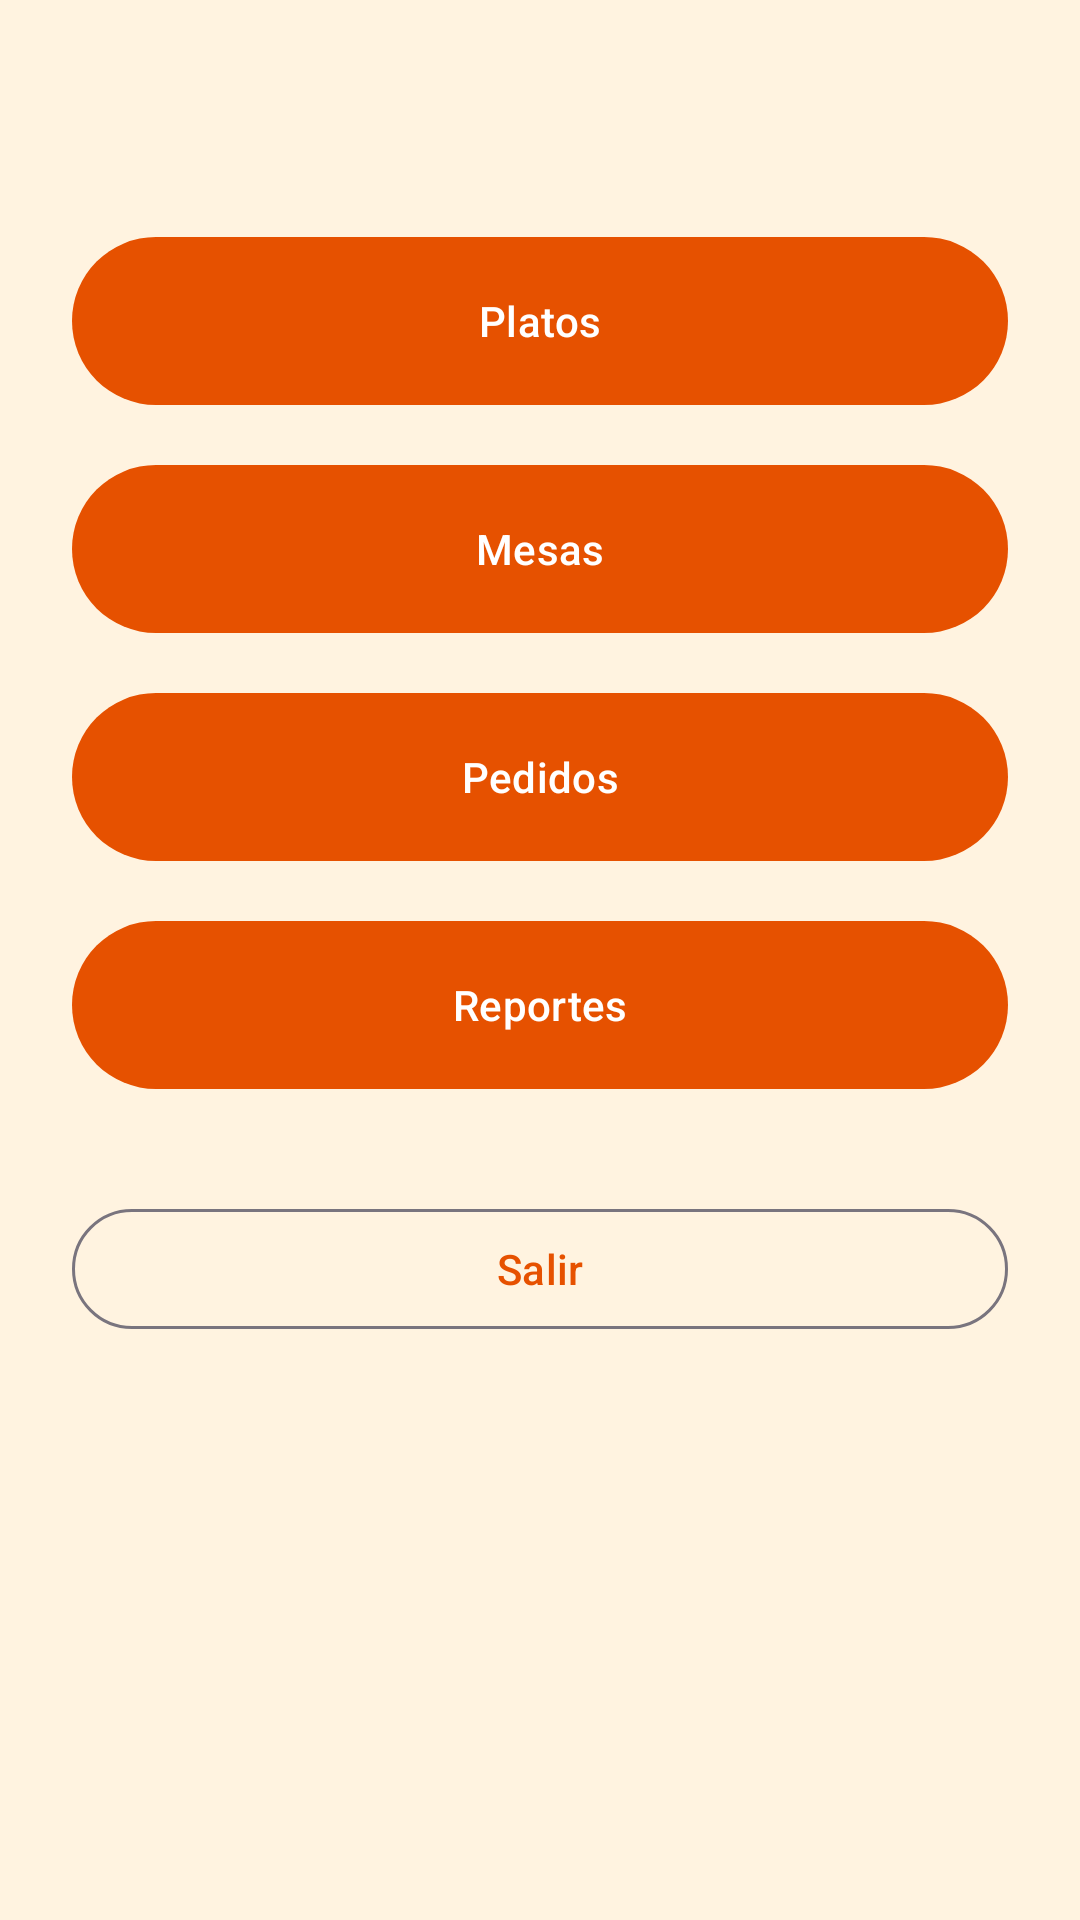

Reconstruct the res/layout file that produces this screen, plus the resources it refers to.
<!-- AndroidManifest.xml: application theme Theme.SaborApp -->
<!-- res/layout/activity_menu.xml -->
<?xml version="1.0" encoding="utf-8"?>
<LinearLayout xmlns:android="http://schemas.android.com/apk/res/android"
    android:layout_width="match_parent"
    android:layout_height="match_parent"
    android:fitsSystemWindows="true"
    android:orientation="vertical"
    android:padding="24dp">

    <TextView
        android:id="@+id/tvBienvenida"
        android:layout_width="match_parent"
        android:layout_height="wrap_content"
        android:layout_marginBottom="24dp"
        android:textColor="@color/rojo"
        android:textSize="20sp"
        android:textStyle="bold" />

    <com.google.android.material.button.MaterialButton
        android:id="@+id/btnPlatos"
        android:layout_width="match_parent"
        android:layout_height="64dp"
        android:text="@string/menu_platos" />

    <com.google.android.material.button.MaterialButton
        android:id="@+id/btnMesas"
        android:layout_width="match_parent"
        android:layout_height="64dp"
        android:layout_marginTop="12dp"
        android:text="@string/menu_mesas" />

    <com.google.android.material.button.MaterialButton
        android:id="@+id/btnPedidos"
        android:layout_width="match_parent"
        android:layout_height="64dp"
        android:layout_marginTop="12dp"
        android:text="@string/menu_pedidos" />

    <com.google.android.material.button.MaterialButton
        android:id="@+id/btnReportes"
        android:layout_width="match_parent"
        android:layout_height="64dp"
        android:layout_marginTop="12dp"
        android:text="@string/menu_reportes" />

    <com.google.android.material.button.MaterialButton
        android:id="@+id/btnSalir"
        style="@style/Widget.Material3.Button.OutlinedButton"
        android:layout_width="match_parent"
        android:layout_height="wrap_content"
        android:layout_marginTop="32dp"
        android:text="@string/menu_salir" />
</LinearLayout>
<!-- resources referenced by this layout -->
<resources>
  <color name="rojo">#C62828</color>
  <string name="menu_mesas">Mesas</string>
  <string name="menu_pedidos">Pedidos</string>
  <string name="menu_platos">Platos</string>
  <string name="menu_reportes">Reportes</string>
  <string name="menu_salir">Salir</string>
  <style name="Theme.SaborApp" parent="Base.Theme.SaborApp" />
  <style name="Base.Theme.SaborApp" parent="Theme.Material3.Light.NoActionBar">
          <item name="colorPrimary">@color/naranja</item>
          <item name="colorOnPrimary">@color/blanco</item>
          <item name="colorSecondary">@color/rojo</item>
          <item name="colorOnSecondary">@color/blanco</item>
          <item name="android:windowBackground">@color/crema</item>
          <item name="android:statusBarColor">@color/rojo</item>
      </style>
  <color name="naranja">#E65100</color>
  <color name="blanco">#FFFFFF</color>
  <color name="crema">#FFF3E0</color>
</resources>
